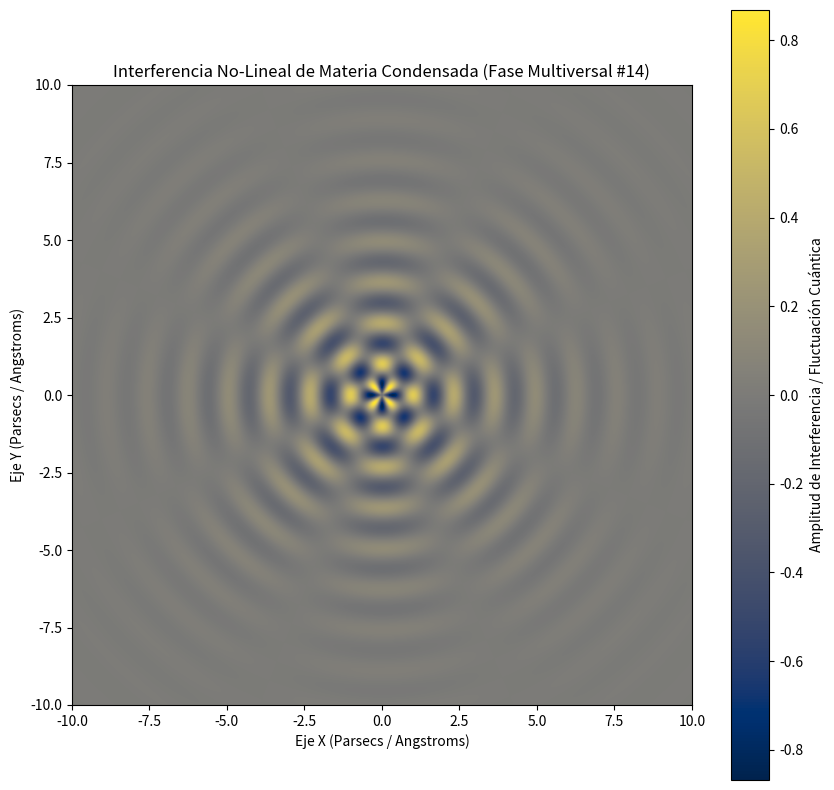

The matplotlib source for this figure:
%matplotlib inline
# Simulación Multiversal: Materia Condensada - Variante 14
import numpy as np
import matplotlib.pyplot as plt

# Parámetros Físicos No-Lineales
omega_1 = 4.772
omega_2 = 4.034
lambda_decay = 0.389
phase_shift = 2.965

x = np.linspace(-10, 10, 800)
y = np.linspace(-10, 10, 800)
X, Y = np.meshgrid(x, y)

# Dinámica de Fluidos / Campos Tensor-Escalares (Fase Multiversal)
R = np.sqrt(X**2 + Y**2) + 1e-5
Z = (np.sin(omega_1 * R + phase_shift) * np.cos(omega_2 * np.arctan2(Y, X))) * np.exp(-lambda_decay * R)

plt.figure(figsize=(10, 10))
plt.imshow(Z, cmap='cividis', extent=[-10, 10, -10, 10], origin='lower')
plt.colorbar(label='Amplitud de Interferencia / Fluctuación Cuántica')
plt.title(r'Interferencia No-Lineal de Materia Condensada (Fase Multiversal #14)')
plt.xlabel('Eje X (Parsecs / Angstroms)')
plt.ylabel('Eje Y (Parsecs / Angstroms)')
plt.show()
